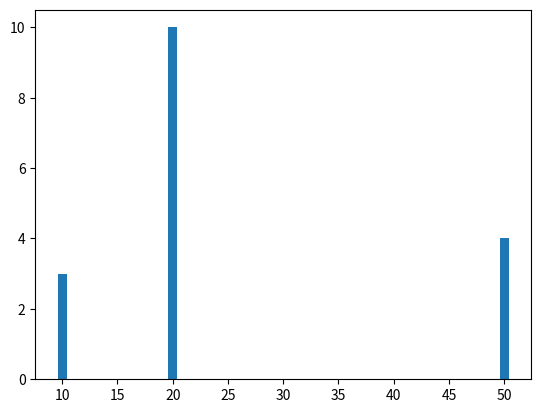

Generate this figure with matplotlib:
"""Check runtime dependencies and produce a small analysis visualization.

This script verifies the presence of common data-science packages (numpy,
pandas, matplotlib), prints their versions, runs a trivial data processing
step and saves a small plot to disk.
"""

import sys


def main() -> None:
    """Verify dependencies, perform a minimal analysis and save a plot.

    - Prints the Python executable path.
    - Attempts to import numpy, pandas and matplotlib; reports missing modules.
    - Creates two small arrays, produces a bar plot and saves it to a PNG file.

    Returns:
        None
    """
    print("LOADING STATUS: Loading programs...\n")
    python_exec: str = sys.executable
    print("Env path: " + python_exec, end="\n\n")
    print("Checking dependencies:")
    try:
        import numpy as np
        import numpy.typing as npt
        import pandas
        import matplotlib
        import matplotlib.pyplot as plt
        panda: str = pandas.__version__
        print(f"[OK] pandas ({panda}) - Data manipulation ready")
        num: str = np.__version__
        print(f"[OK] numpy ({num}) - Numerical computing ready")
        mat: str = matplotlib.__version__
        print(f"[OK] matplotlib ({mat}) - Visualization ready")
    except ModuleNotFoundError as e:
        print(f"[MISSING] {e.name} - Please install this package.")
        print("Install: pip install -r requirements.txt")
        print("\nOR: poetry install")
        sys.exit(1)

    print("\nAnalyzing Matrix data...")
    print("Processing 1000 data points..")
    x_points: npt.NDArray[np.int64] = np.array([10, 20, 20, 50])
    y_points: npt.NDArray[np.int64] = np.array([3, 10, 5, 4])

    print("Generating visualization...\n")

    print("Analysis complete!")
    plt.bar(x_points, y_points)
    print("Results saved to: matrix_analysis.png")
    plt.savefig("matrix_analysis.png")


if __name__ == "__main__":
    main()
